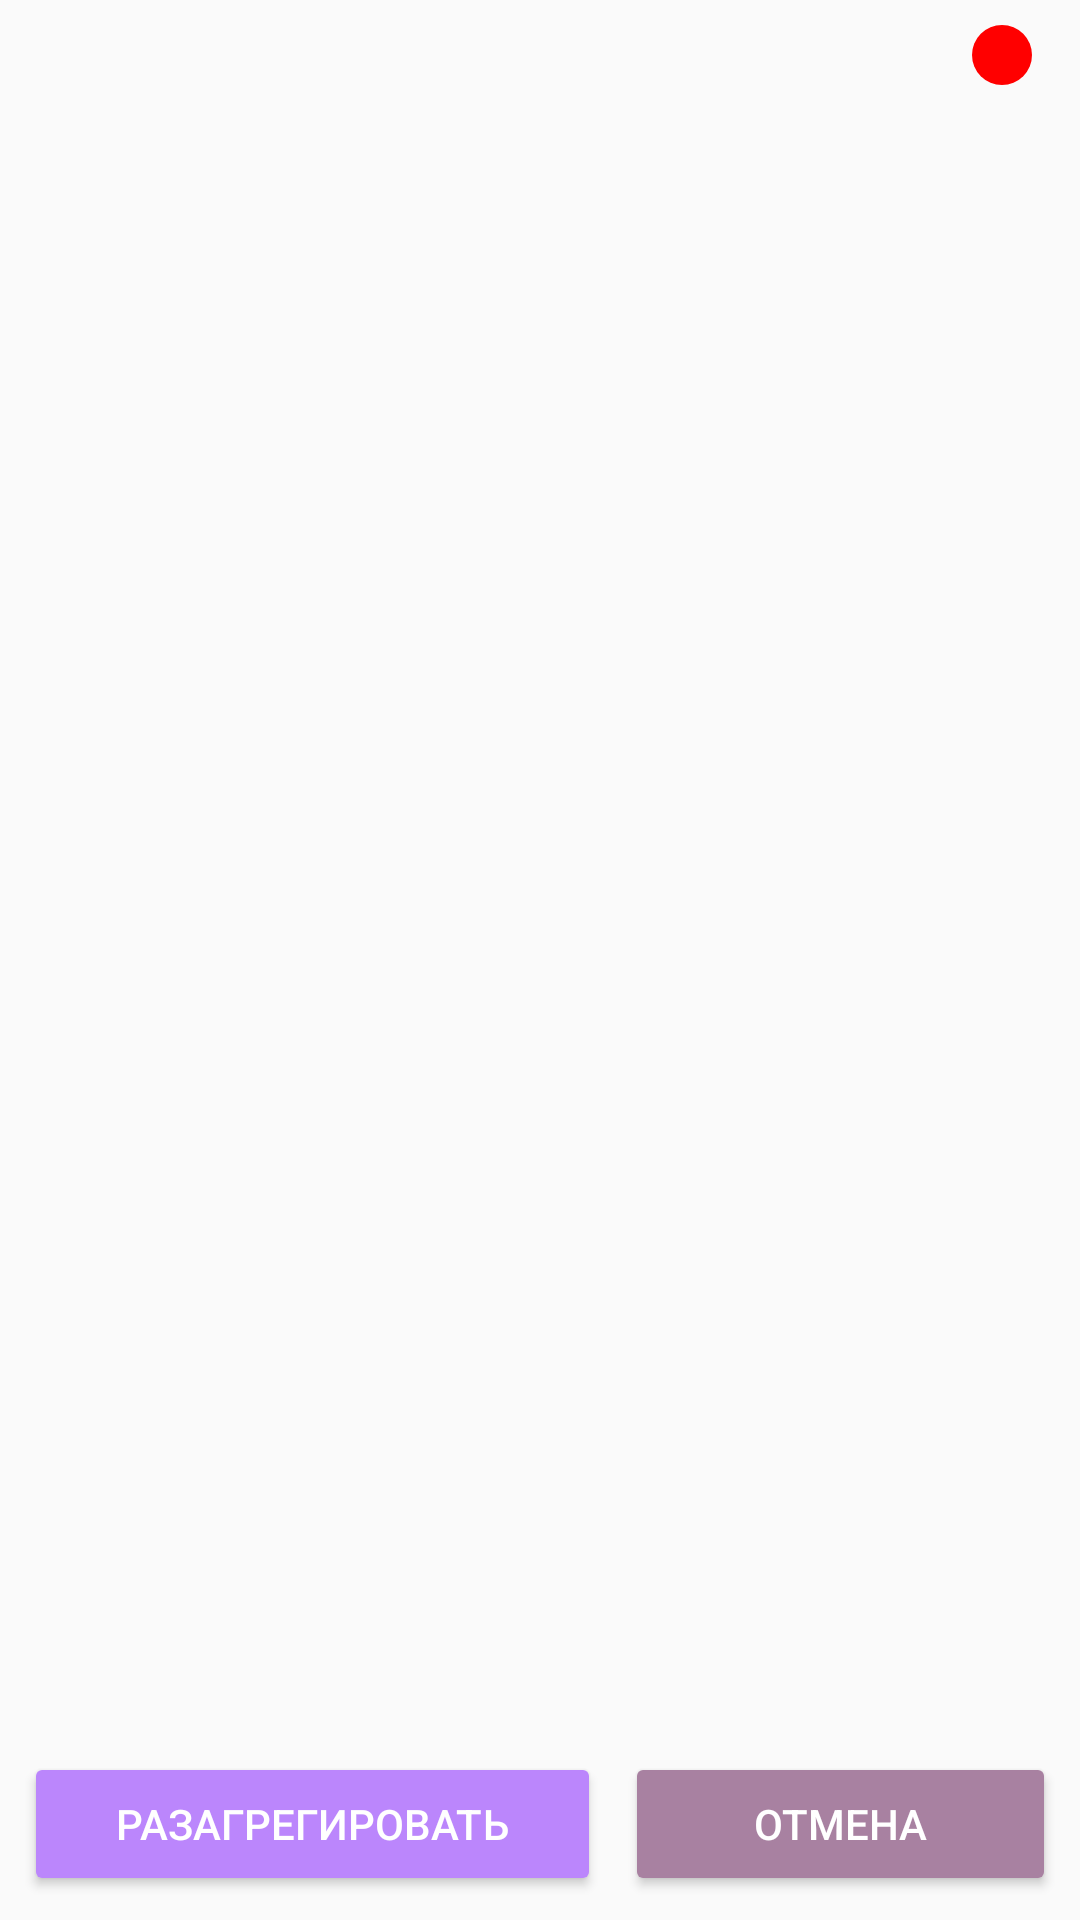

Layout XML and referenced resources for this Android screen:
<!-- AndroidManifest.xml: activity theme Theme.Alpha1 -->
<!-- res/layout/activity_des_aggregation_l2.xml -->
<?xml version="1.0" encoding="utf-8"?>
<LinearLayout xmlns:android="http://schemas.android.com/apk/res/android"
    android:layout_width="match_parent"
    android:layout_height="match_parent"
    android:orientation="vertical"
    android:padding="0dp">

    
    <androidx.appcompat.widget.Toolbar
        android:id="@+id/toolbar"
        android:layout_width="match_parent"
        android:layout_height="37dp"
        android:background="@android:color/transparent">

        <View
            android:id="@+id/statusIndicator"
            android:layout_width="20dp"
            android:layout_height="20dp"
            android:layout_gravity="end"
            android:layout_marginEnd="16dp"
            android:background="@drawable/status_circle"
            android:backgroundTint="#FF0000" />
    </androidx.appcompat.widget.Toolbar>

    
    <ScrollView
        android:layout_width="match_parent"
        android:layout_height="0dp"
        android:layout_weight="1"
        android:fillViewport="true">

        <LinearLayout
            android:id="@+id/infoContainer"
            android:layout_width="match_parent"
            android:layout_height="wrap_content"
            android:orientation="vertical"
            android:padding="8dp" />
    </ScrollView>

    
    <LinearLayout
        android:layout_width="match_parent"
        android:layout_height="wrap_content"
        android:orientation="horizontal"
        android:padding="8dp"
        android:gravity="center">

        <Button
            android:id="@+id/btnDesagg"
            android:layout_width="49dp"
            android:layout_height="wrap_content"
            android:layout_marginEnd="8dp"
            android:layout_weight="1"
            android:backgroundTint="@color/purple_200"
            android:text="Разагрегировать"
            android:textColor="@android:color/white" />

        <Button
            android:id="@+id/btnCancel"
            android:layout_width="0dp"
            android:layout_height="wrap_content"
            android:layout_weight="1"
            android:text="Отмена"
            android:backgroundTint="@color/ubuntu_light_purple"
            android:textColor="@android:color/white" />
    </LinearLayout>
</LinearLayout>
<!-- resources referenced by this layout -->
<resources>
  <color name="purple_200">#FFBB86FC</color>
  <color name="ubuntu_light_purple">#A881A1</color>
  <!-- drawable status_circle (drawable) -->
  <?xml version="1.0" encoding="utf-8"?>
  <shape xmlns:android="http://schemas.android.com/apk/res/android">
      <solid android:color="#FF0000"/> 
      <size android:width="20dp" android:height="20dp"/> 
      <corners android:radius="10dp"/> 
      <shape android:shape="oval"/> 
  </shape>
  <style name="Theme.Alpha1" parent="Theme.AppCompat.Light.NoActionBar">
      </style>
</resources>
